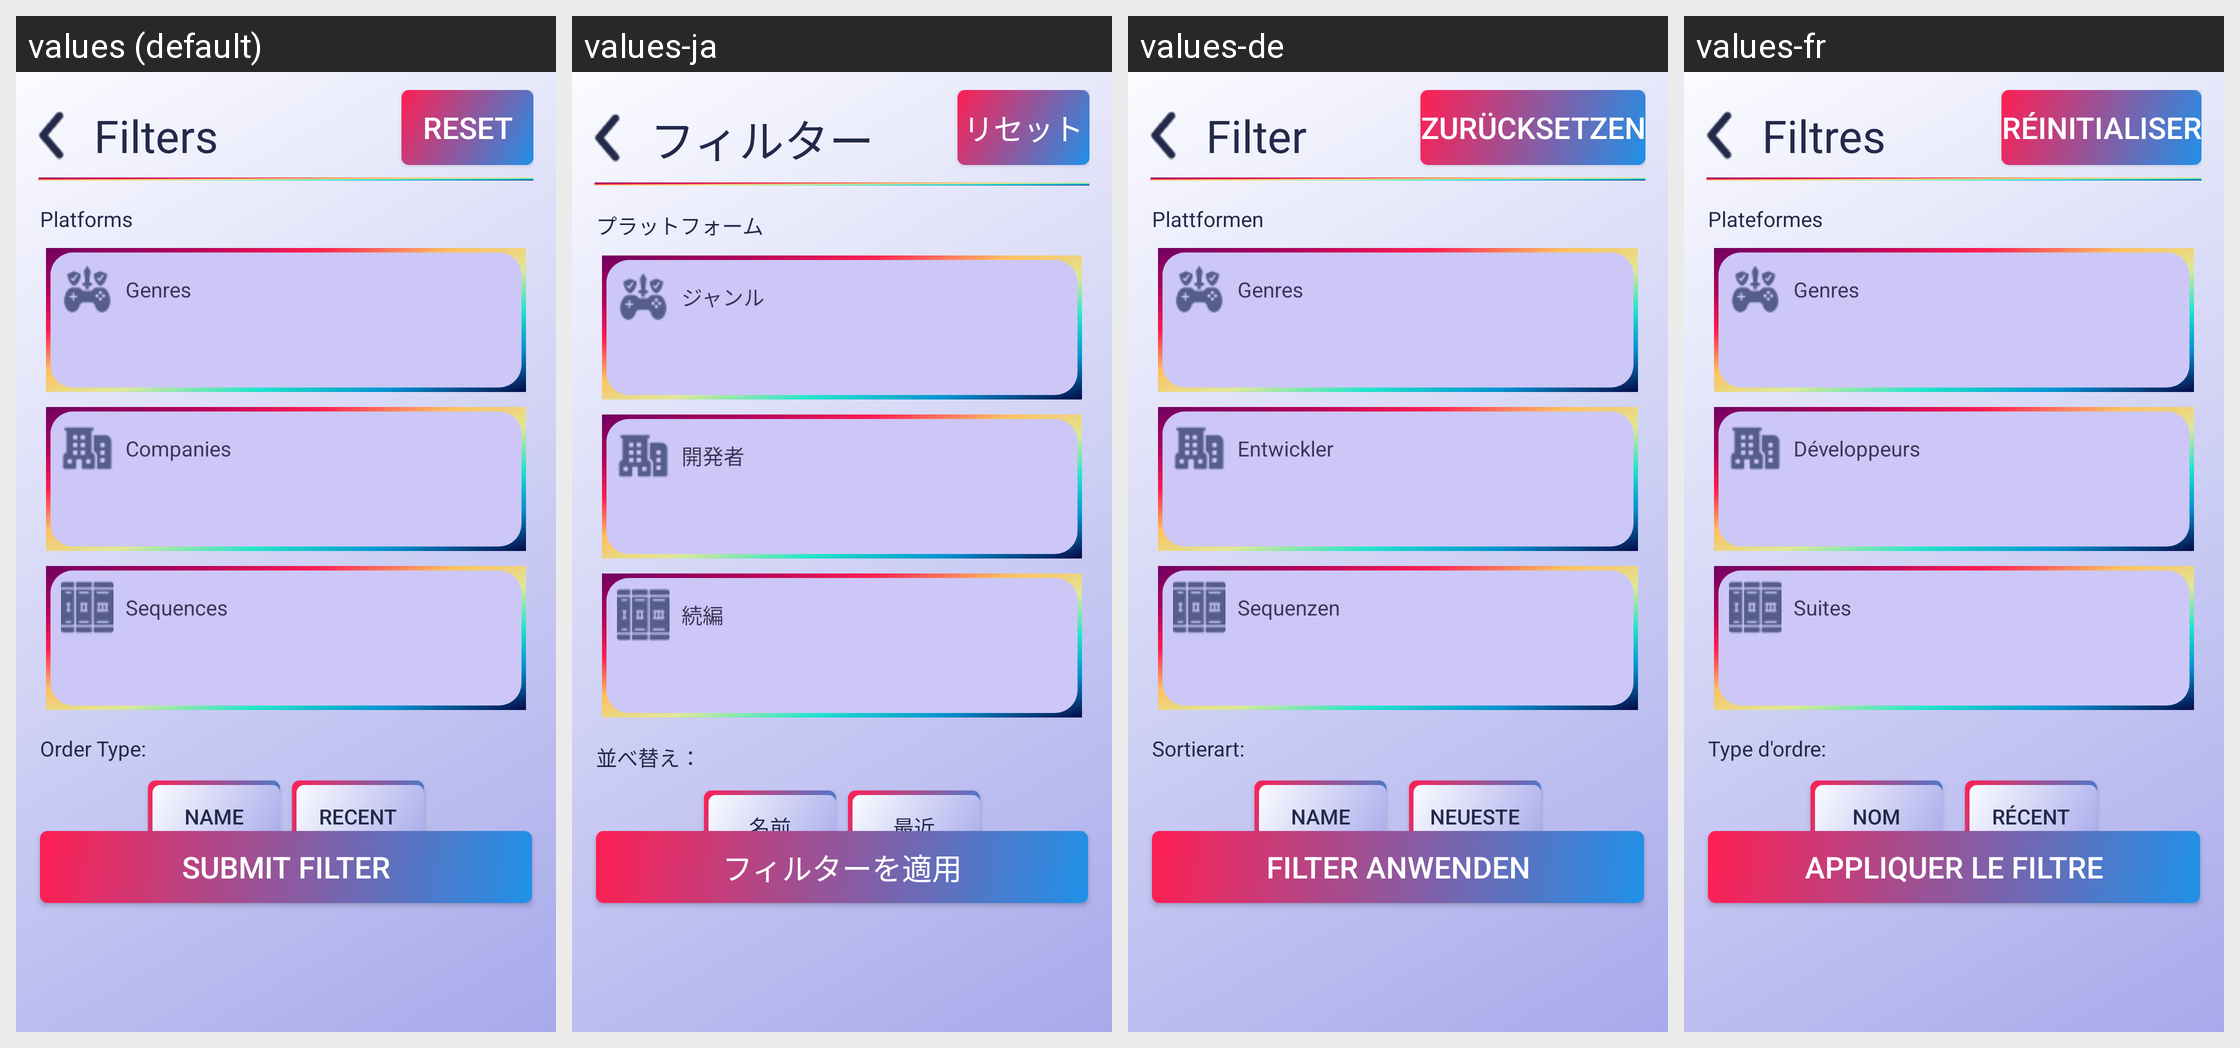

The Android screen above is rendered under several locales of the same app. Produce the string resources it draws, with the default and per-locale values.
Android screen res/layout/fragment_filters.xml rendered under 4 locales, left to right: values (default), values-ja, values-de, values-fr. Device: Nexus 5 (rendered at 1080×1920; each locale shown at half size, 540×960, under a caption strip naming it); theme Theme.Play2Plat_TPCM.
Other locales in the repository, not shown: values-es, values-pt.
Strings drawn on this screen, with the default value and each locale's value (text and hints the layout hard-codes, and strings that could not be matched under every locale, appear in the picture but are not listed):

filters
  values: Filters
  values-ja: フィルター
  values-de: Filter
  values-fr: Filtres

reset
  values: Reset
  values-ja: リセット
  values-de: Zurücksetzen
  values-fr: Réinitialiser

platforms
  values: Platforms
  values-ja: プラットフォーム
  values-de: Plattformen
  values-fr: Plateformes

genres
  values: Genres
  values-ja: ジャンル
  values-de: Genres
  values-fr: Genres

companies
  values: Companies
  values-ja: 開発者
  values-de: Entwickler
  values-fr: Développeurs

sequencess
  values: Sequences
  values-ja: 続編
  values-de: Sequenzen
  values-fr: Suites

order_type
  values: Order Type:
  values-ja: 並べ替え：
  values-de: Sortierart:
  values-fr: Type d'ordre:

name
  values: Name
  values-ja: 名前
  values-de: Name
  values-fr: Nom

recent
  values: Recent
  values-ja: 最近
  values-de: Neueste
  values-fr: Récent

submit_filter
  values: Submit Filter
  values-ja: フィルターを適用
  values-de: Filter anwenden
  values-fr: Appliquer le Filtre
